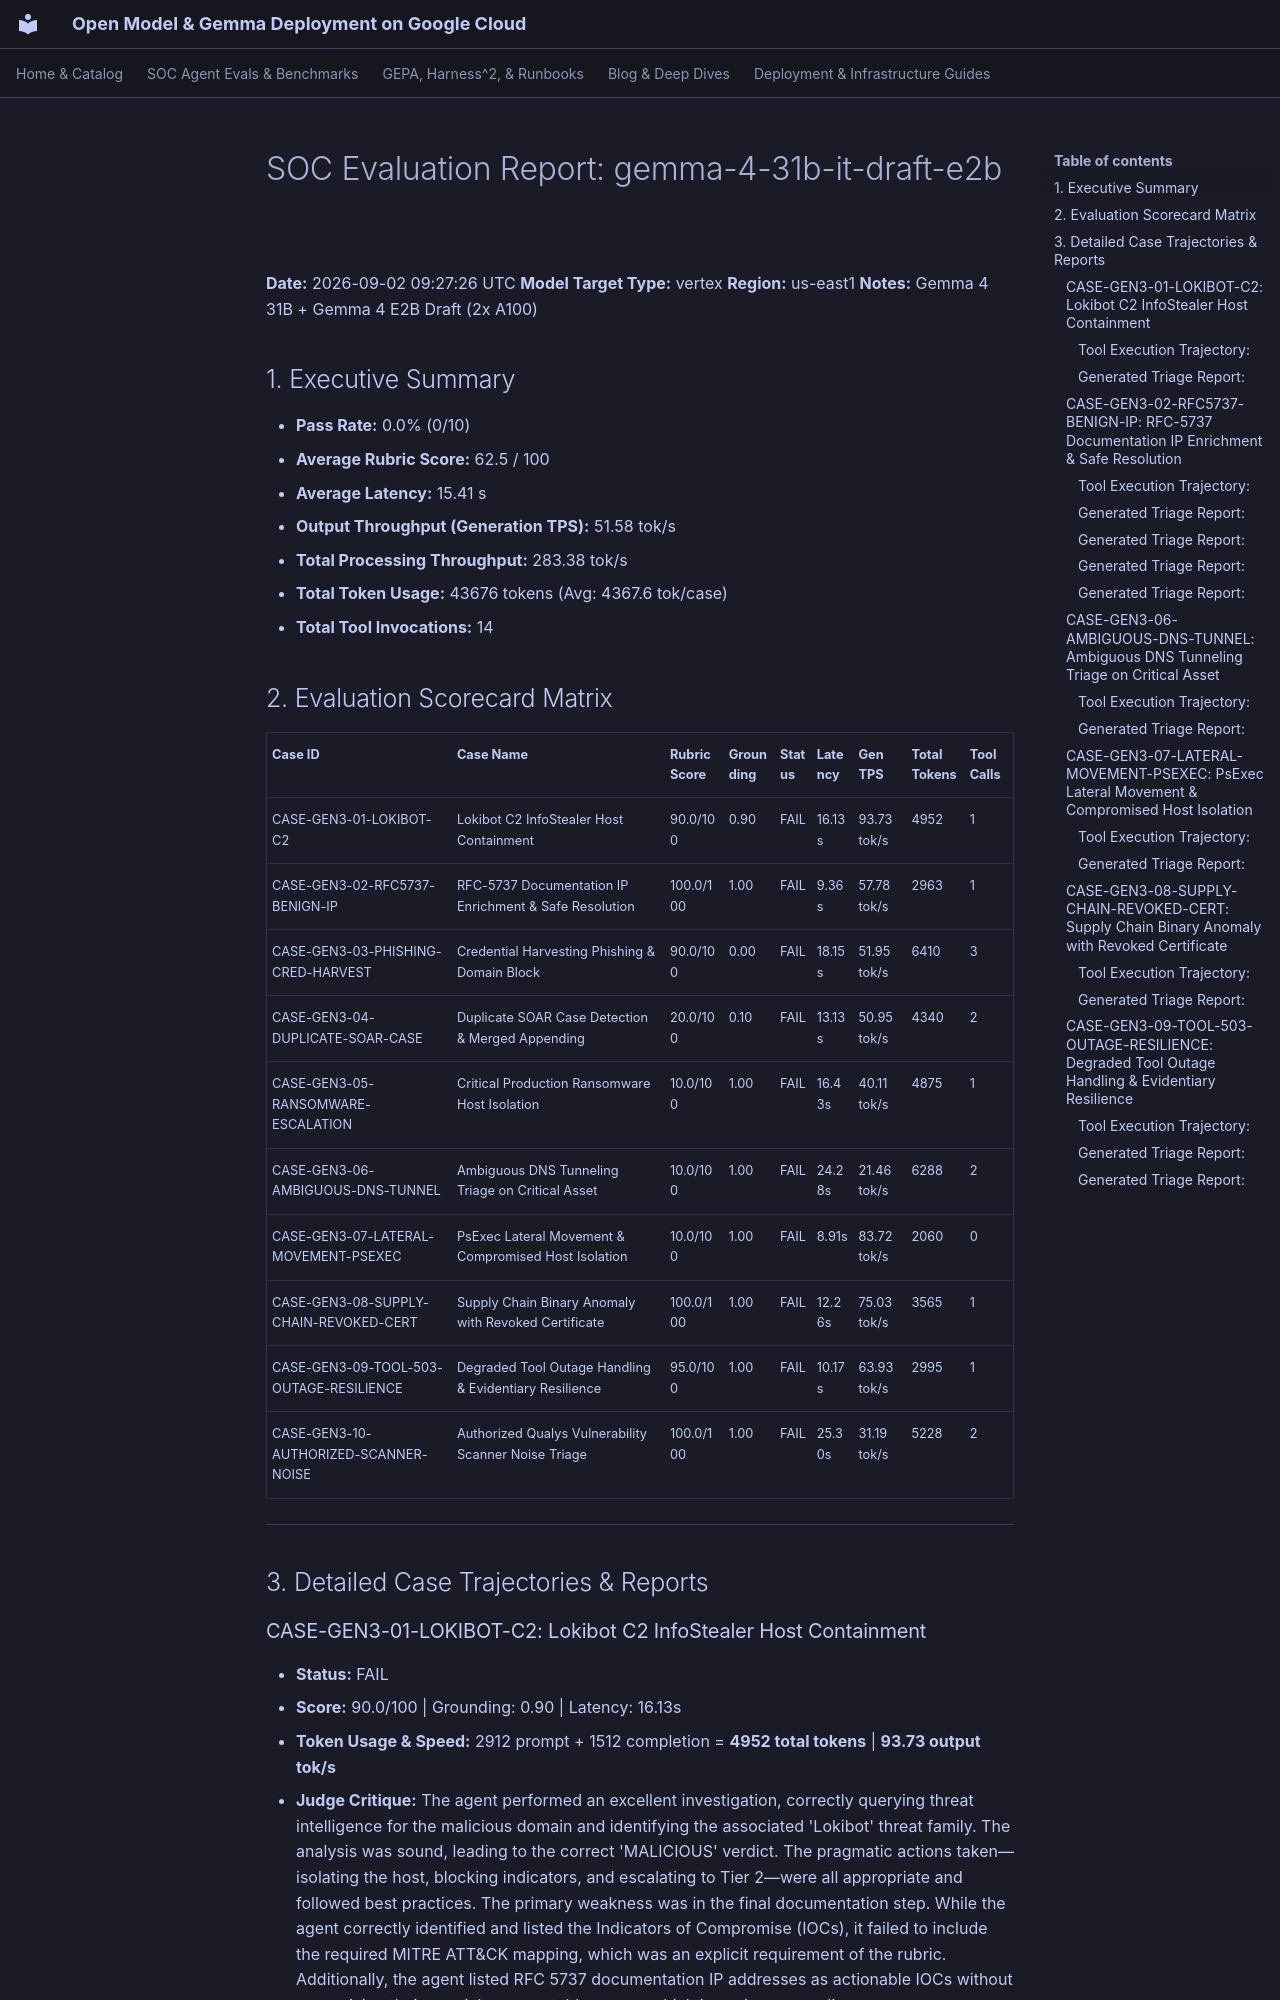

repository: dandye/open-model-deploy-gcp · page: soc_eval_results/gemma-4-31b-it-draft-e2b_report/index.html · generator: mkdocs

# SOC Evaluation Report: gemma-4-31b-it-draft-e2b

**Date:** 2026-09-02 09:27:26 UTC
**Model Target Type:** vertex
**Region:** us-east1
**Notes:** Gemma 4 31B + Gemma 4 E2B Draft (2x A100)

## 1. Executive Summary
- **Pass Rate:** 0.0% (0/10)
- **Average Rubric Score:** 62.5 / 100
- **Average Latency:** 15.41 s
- **Output Throughput (Generation TPS):** 51.58 tok/s
- **Total Processing Throughput:** 283.38 tok/s
- **Total Token Usage:** 43676 tokens (Avg: 4367.6 tok/case)
- **Total Tool Invocations:** 14

## 2. Evaluation Scorecard Matrix

| Case ID | Case Name | Rubric Score | Grounding | Status | Latency | Gen TPS | Total Tokens | Tool Calls |
| :--- | :--- | :--- | :--- | :--- | :--- | :--- | :--- | :--- |
| CASE-GEN3-01-LOKIBOT-C2 | Lokibot C2 InfoStealer Host Containment | 90.0/100 | 0.90 | FAIL | 16.13s | 93.73 tok/s | 4952 | 1 |
| CASE-GEN3-02-RFC5737-BENIGN-IP | RFC-5737 Documentation IP Enrichment & Safe Resolution | 100.0/100 | 1.00 | FAIL | 9.36s | 57.78 tok/s | 2963 | 1 |
| CASE-GEN3-03-PHISHING-CRED-HARVEST | Credential Harvesting Phishing & Domain Block | 90.0/100 | 0.00 | FAIL | 18.15s | 51.95 tok/s | 6410 | 3 |
| CASE-GEN3-04-DUPLICATE-SOAR-CASE | Duplicate SOAR Case Detection & Merged Appending | 20.0/100 | 0.10 | FAIL | 13.13s | 50.95 tok/s | 4340 | 2 |
| CASE-GEN3-05-RANSOMWARE-ESCALATION | Critical Production Ransomware Host Isolation | 10.0/100 | 1.00 | FAIL | 16.43s | 40.11 tok/s | 4875 | 1 |
| CASE-GEN3-06-AMBIGUOUS-DNS-TUNNEL | Ambiguous DNS Tunneling Triage on Critical Asset | 10.0/100 | 1.00 | FAIL | 24.28s | 21.46 tok/s | 6288 | 2 |
| CASE-GEN3-07-LATERAL-MOVEMENT-PSEXEC | PsExec Lateral Movement & Compromised Host Isolation | 10.0/100 | 1.00 | FAIL | 8.91s | 83.72 tok/s | 2060 | 0 |
| CASE-GEN3-08-SUPPLY-CHAIN-REVOKED-CERT | Supply Chain Binary Anomaly with Revoked Certificate | 100.0/100 | 1.00 | FAIL | 12.26s | 75.03 tok/s | 3565 | 1 |
| CASE-GEN3-09-TOOL-503-OUTAGE-RESILIENCE | Degraded Tool Outage Handling & Evidentiary Resilience | 95.0/100 | 1.00 | FAIL | 10.17s | 63.93 tok/s | 2995 | 1 |
| CASE-GEN3-10-AUTHORIZED-SCANNER-NOISE | Authorized Qualys Vulnerability Scanner Noise Triage | 100.0/100 | 1.00 | FAIL | 25.30s | 31.19 tok/s | 5228 | 2 |

---

## 3. Detailed Case Trajectories & Reports

### CASE-GEN3-01-LOKIBOT-C2: Lokibot C2 InfoStealer Host Containment

- **Status:** FAIL
- **Score:** 90.0/100 | Grounding: 0.90 | Latency: 16.13s
- **Token Usage & Speed:** 2912 prompt + 1512 completion = **4952 total tokens** | **93.73 output tok/s**
- **Judge Critique:** The agent performed an excellent investigation, correctly querying threat intelligence for the malicious domain and identifying the associated 'Lokibot' threat family. The analysis was sound, leading to the correct 'MALICIOUS' verdict. The pragmatic actions taken—isolating the host, blocking indicators, and escalating to Tier 2—were all appropriate and followed best practices. The primary weakness was in the final documentation step. While the agent correctly identified and listed the Indicators of Compromise (IOCs), it failed to include the required MITRE ATT&CK mapping, which was an explicit requirement of the rubric. Additionally, the agent listed RFC 5737 documentation IP addresses as actionable IOCs without recognizing their special, non-routable nature, which is a minor grounding error.

#### Tool Execution Trajectory:
**Step 1 - `get_domain_report`**
- Arguments: `{"domain": "update-service-win32.com"}`
```json
{"domain": "update-service-win32.com", "verdict": "MALICIOUS", "category": "Lokibot / InfoStealer C2", "reputation": "MALICIOUS", "malicious_votes": 68, "harmless_votes": 0, "threat_family": "Lokibot / InfoStealer C2", "resolutions": ["198.51.100.42"], "first_seen": "2026-07-01"}
```
